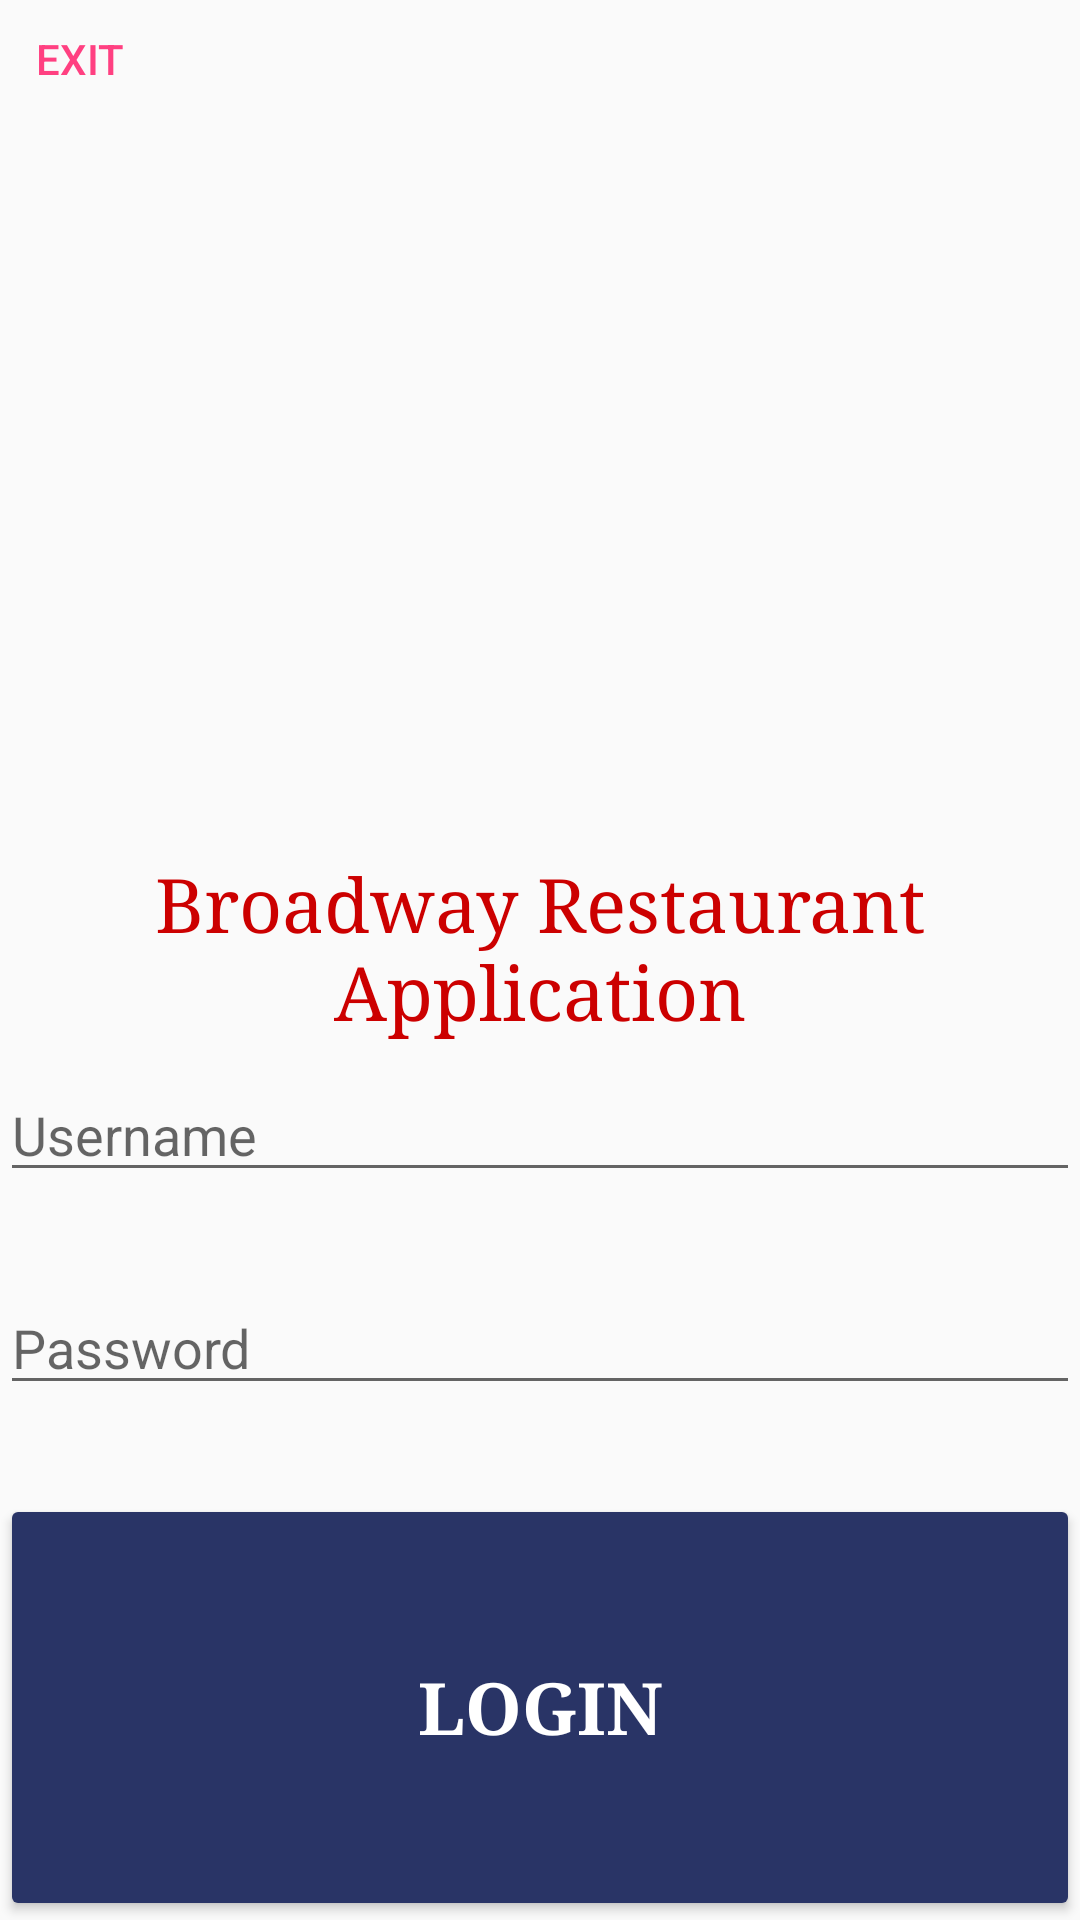

Write the Android layout XML for this screen, with the resource values it uses.
<!-- AndroidManifest.xml: application theme AppTheme -->
<!-- res/layout/login_layout.xml -->
<?xml version="1.0" encoding="utf-8"?>
<LinearLayout xmlns:android="http://schemas.android.com/apk/res/android"
    xmlns:app="http://schemas.android.com/apk/res-auto"
    xmlns:tools="http://schemas.android.com/tools"
    android:layout_width="match_parent"
    android:layout_height="match_parent"
    android:orientation="vertical">

    <LinearLayout
        android:layout_width="match_parent"
        android:layout_height="match_parent"
        android:layout_weight="1.0"
        android:orientation="horizontal"
        android:weightSum="3">

        <Button
            android:id="@+id/button3"
            style="@style/Widget.AppCompat.Button.Borderless.Colored"
            android:layout_width="match_parent"
            android:layout_height="wrap_content"
            android:layout_weight="1"
            android:gravity="top|left|center_vertical"
            android:onClick="exitClicked"
            android:text="EXIT" />

        <ImageView
            android:id="@+id/imglogo"
            android:layout_width="match_parent"
            android:layout_height="match_parent"
            android:layout_weight="1"
            android:background="@mipmap/logo" />

        <TextView
            android:id="@+id/textView"
            android:layout_width="match_parent"
            android:layout_height="match_parent"
            android:layout_weight="1" />

    </LinearLayout>

    <LinearLayout
        android:layout_width="match_parent"
        android:layout_height="match_parent"
        android:layout_weight="1.6"
        android:orientation="horizontal">

        <TextView
            android:id="@+id/txtlogo"
            android:layout_width="match_parent"
            android:layout_height="match_parent"
            android:layout_weight="1"
            android:fontFamily="serif"
            android:text="Broadway Restaurant Application"
            android:textAlignment="center"
            android:textColor="@android:color/holo_red_dark"
            android:textSize="25sp" />
    </LinearLayout>

    <LinearLayout
        android:layout_width="match_parent"
        android:layout_height="match_parent"
        android:layout_weight="1.6"
        android:orientation="horizontal">

        <EditText
            android:id="@+id/txtUser"
            android:layout_width="wrap_content"
            android:layout_height="wrap_content"
            android:layout_weight="1"
            android:ems="10"
            android:hint="Username"
            android:inputType="textPersonName" />
    </LinearLayout>

    <LinearLayout
        android:layout_width="match_parent"
        android:layout_height="match_parent"
        android:layout_weight="1.6"
        android:orientation="vertical">

        <EditText
            android:id="@+id/txtPass"
            android:layout_width="match_parent"
            android:layout_height="wrap_content"
            android:ems="10"
            android:hint="Password"
            android:inputType="textPassword" />
    </LinearLayout>

    <LinearLayout
        android:layout_width="match_parent"
        android:layout_height="match_parent"
        android:layout_weight="1.4"
        android:orientation="vertical">

        <Button
            android:id="@+id/button2"
            android:layout_width="match_parent"
            android:layout_height="match_parent"
            android:layout_weight="1"
            android:backgroundTint="@color/colorPrimaryDark"
            android:onClick="onLoginClick"
            android:text="LOGIN"
            android:textColor="@android:color/white"
            android:textSize="24sp"
            android:textStyle="bold"
            android:typeface="serif" />

    </LinearLayout>

</LinearLayout>
<!-- resources referenced by this layout -->
<resources>
  <color name="colorPrimaryDark">#293466</color>
  <style name="AppTheme" parent="Theme.AppCompat.Light.DarkActionBar">
          
          <item name="colorPrimary">@color/colorPrimary</item>
          <item name="colorPrimaryDark">@color/colorPrimaryDark</item>
          <item name="colorAccent">@color/colorAccent</item>
      </style>
  <color name="colorPrimary">#3f51b5</color>
  <color name="colorAccent">#FF4081</color>
</resources>
